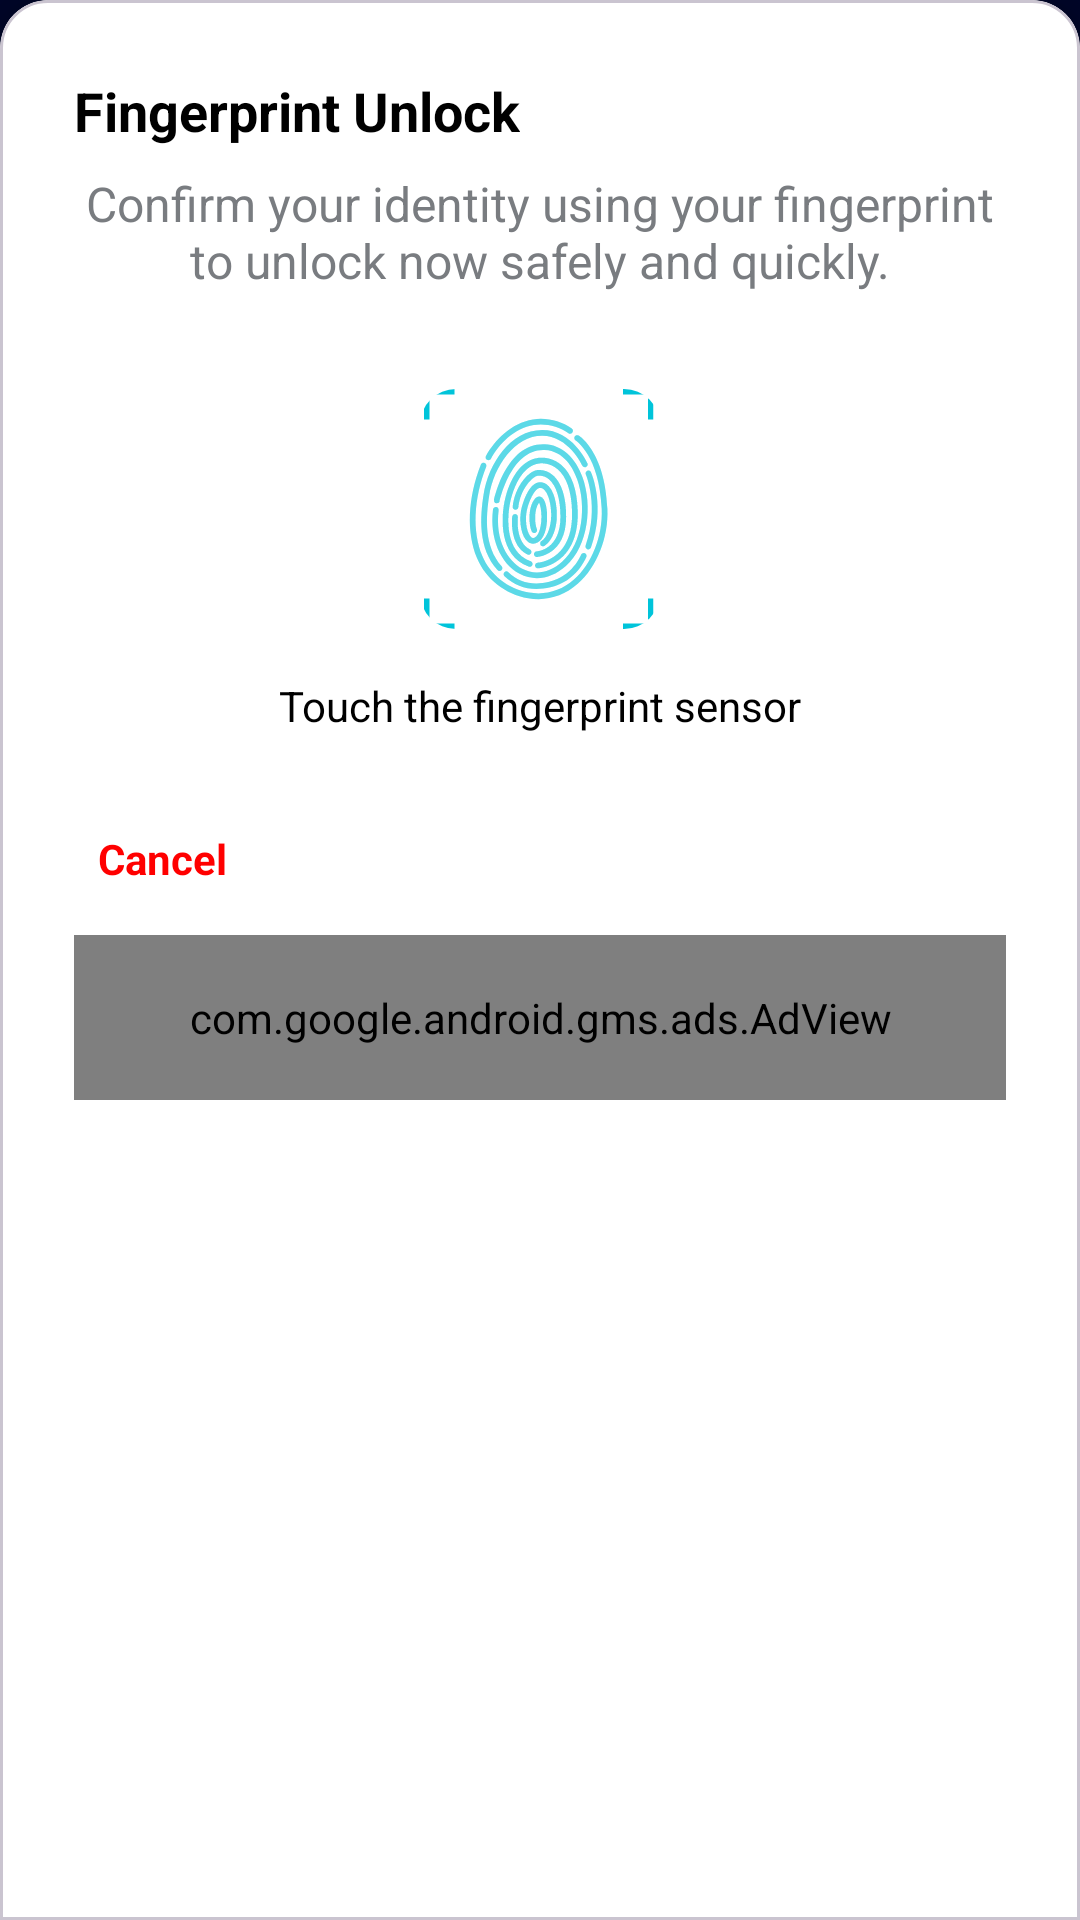

This screen was rendered from an Android layout file. Write that file and the resources it references.
<!-- AndroidManifest.xml: application theme Theme.ThirdEye -->
<!-- res/layout/unlock_biometric_dialog.xml -->
<?xml version="1.0" encoding="utf-8"?>
<com.google.android.material.card.MaterialCardView
    xmlns:android="http://schemas.android.com/apk/res/android"
    xmlns:ads="http://schemas.android.com/apk/res-auto"
    xmlns:app="http://schemas.android.com/apk/res-auto"

    android:id="@+id/cardView"
    android:layout_width="match_parent"
    android:layout_height="wrap_content"

    app:cardBackgroundColor="@color/white"
    app:cardElevation="8dp"
    app:shapeAppearanceOverlay="@style/TopRoundedCard">

    <RelativeLayout
        android:layout_width="match_parent"
        android:layout_height="wrap_content"
        android:padding="20dp">

        <TextView
            android:id="@+id/titleText"
            android:layout_width="wrap_content"
            android:layout_height="wrap_content"
            android:text="@string/unlock"
            style="@style/dialogTitle"
            android:textStyle="bold"

     />

        <TextView
            android:id="@+id/descriptionText"
            android:gravity="center"
            android:layout_below="@id/titleText"
            style="@style/DescriptionTextSplash2"
            android:layout_marginTop="8dp"
            android:text="@string/confirmdesc"
  />

        <LinearLayout
            android:id="@+id/fingerprintContainer"
            android:layout_width="wrap_content"
            android:layout_height="wrap_content"
            android:layout_below="@id/descriptionText"
            android:layout_centerHorizontal="true"
            android:layout_marginTop="32dp"
            android:gravity="center"
            android:orientation="vertical">

            <androidx.cardview.widget.CardView
                android:layout_width="80dp"
                android:layout_height="80dp"
                app:cardCornerRadius="12dp"
                app:cardElevation="0dp">

                <ImageView
                    android:id="@+id/fingerprintIcon"
                    android:layout_width="wrap_content"
                    android:layout_height="wrap_content"
                    android:layout_gravity="center"
                    android:src="@drawable/fingerprint" />
            </androidx.cardview.widget.CardView>

            <TextView
                android:layout_width="wrap_content"
                android:layout_height="wrap_content"
                android:layout_marginTop="16dp"
                android:text="Touch the fingerprint sensor"
                android:textSize="14sp"
                android:textColor="@color/black" />
        </LinearLayout>

        <TextView
            android:id="@+id/cancelButton"
            android:layout_width="wrap_content"
            android:layout_height="wrap_content"
            android:layout_below="@id/fingerprintContainer"
            android:layout_marginTop="24dp"
            android:padding="8dp"
            android:text="@string/cancel"
            android:textColor="@color/red"
            android:textStyle="bold" />

        <com.google.android.gms.ads.AdView
            android:id="@+id/adView"
            android:layout_width="match_parent"
            android:layout_height="55dp"
            android:layout_below="@id/cancelButton"
            android:layout_marginTop="8dp"
            ads:adSize="BANNER"
            ads:adUnitId="ca-app-pub-3940256099942544/6300978111" />

    </RelativeLayout>

</com.google.android.material.card.MaterialCardView>
<!-- resources referenced by this layout -->
<resources>
  <color name="black">#FF000000</color>
  <color name="red">#FF0000</color>
  <color name="white">#FFFFFFFF</color>
  <!-- drawable fingerprint: vector/xml drawable (drawable, 13272 chars, omitted) -->
  <string name="cancel">Cancel</string>
  <string name="confirmdesc">Confirm your identity using your fingerprint to unlock now safely and quickly.</string>
  <string name="unlock">Fingerprint Unlock</string>
  <style name="DescriptionTextSplash2">
          <item name="android:layout_width">wrap_content</item>
          <item name="android:layout_height">wrap_content</item>
          <item name="android:textColor">#797C80</item>
          <item name="android:textSize">16sp</item>
  
      </style>
  <style name="TopRoundedCard">
          <item name="cornerFamily">rounded</item>
          <item name="cornerSizeTopLeft">16dp</item>
          <item name="cornerSizeTopRight">16dp</item>
  
          
          <item name="cornerSizeBottomLeft">0dp</item>
          <item name="cornerSizeBottomRight">0dp</item>
      </style>
  <style name="dialogTitle">
          <item name="android:textColor">@color/black</item>
          <item name="android:textSize">18sp</item>
          <item name="android:layout_width">wrap_content</item>
          <item name="android:layout_height">wrap_content</item>
  
      </style>
  <style name="Theme.ThirdEye" parent="Theme.Material3.DayNight.NoActionBar">
          <item name="android:windowBackground">@color/appBgColor</item>
          <item name="android:statusBarColor">@color/appBgColor</item>
  
          <item name="android:windowSplashScreenBackground">@android:color/transparent</item>
          <item name="android:windowSplashScreenAnimatedIcon">@mipmap/ic_launcher</item>
  
  
  
  
      </style>
  <color name="appBgColor">#000528 </color>
</resources>
